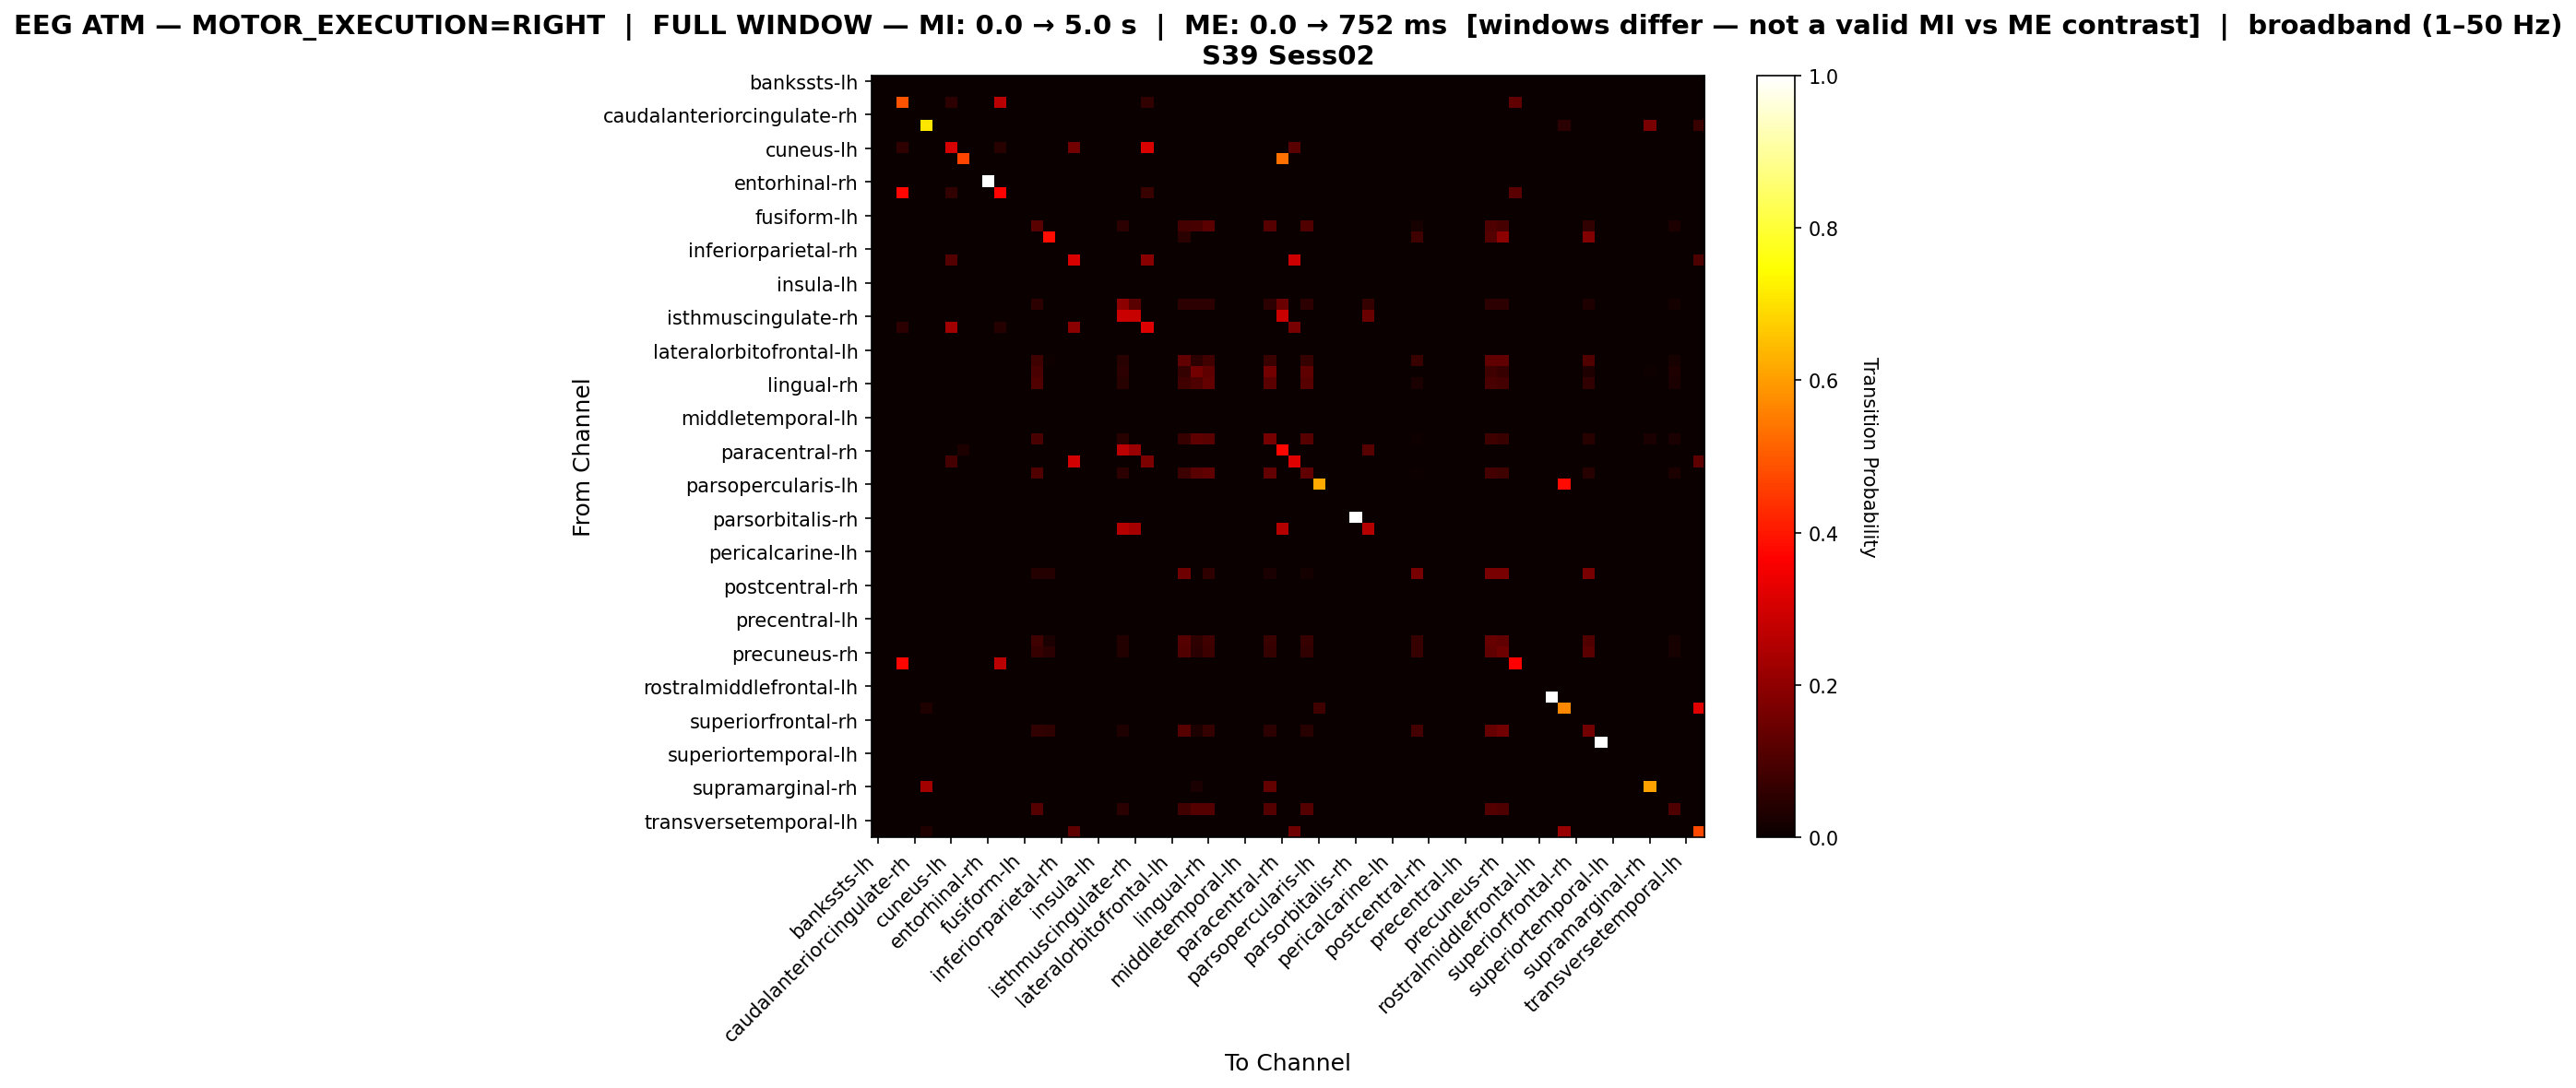

Data behind this chart, as committed beside it:
, bankssts-lh, bankssts-rh, caudalanteriorcingulate-lh, caudalanteriorcingulate-rh, caudalmiddlefrontal-lh, caudalmiddlefrontal-rh, cuneus-lh, cuneus-rh, entorhinal-lh, entorhinal-rh, frontalpole-lh, frontalpole-rh, fusiform-lh, fusiform-rh, inferiorparietal-lh, inferiorparietal-rh, inferiortemporal-lh, inferiortemporal-rh, insula-lh, insula-rh, isthmuscingulate-lh, isthmuscingulate-rh, lateraloccipital-lh
bankssts-lh, 0.0, 0.0, 0.0, 0.0, 0.0, 0.0, 0.0, 0.0, 0.0, 0.0, 0.0, 0.0, 0.0, 0.0, 0.0, 0.0, 0.0, 0.0, 0.0, 0.0, 0.0, 0.0, 0.0
bankssts-rh, 0.0, 0.0, 0.0, 0.0, 0.0, 0.0, 0.0, 0.0, 0.0, 0.0, 0.0, 0.0, 0.0, 0.0, 0.0, 0.0, 0.0, 0.0, 0.0, 0.0, 0.0, 0.0, 0.0
caudalanteriorcingulate-lh, 0.0, 0.0, 0.4919, 0.0, 0.0, 0.0, 0.05178, 0.0, 0.0, 0.0, 0.2621, 0.0, 0.0, 0.0, 0.0, 0.0, 0.0, 0.0, 0.0, 0.0, 0.0, 0.0, 0.06149
caudalanteriorcingulate-rh, 0.0, 0.0, 0.0, 0.0, 0.0, 0.0, 0.0, 0.0, 0.0, 0.0, 0.0, 0.0, 0.0, 0.0, 0.0, 0.0, 0.0, 0.0, 0.0, 0.0, 0.0, 0.0, 0.0
caudalmiddlefrontal-lh, 0.0, 0.0, 0.0, 0.0, 0.7101, 0.0, 0.0, 0.0, 0.0, 0.0, 0.0, 0.0, 0.0, 0.0, 0.0, 0.0, 0.0, 0.0, 0.0, 0.0, 0.0, 0.0, 0.0
caudalmiddlefrontal-rh, 0.0, 0.0, 0.0, 0.0, 0.0, 0.0, 0.0, 0.0, 0.0, 0.0, 0.0, 0.0, 0.0, 0.0, 0.0, 0.0, 0.0, 0.0, 0.0, 0.0, 0.0, 0.0, 0.0
cuneus-lh, 0.0, 0.0, 0.05809, 0.0, 0.0, 0.0, 0.3071, 0.0, 0.0, 0.0, 0.04564, 0.0, 0.0, 0.0, 0.0, 0.0, 0.1577, 0.0, 0.0, 0.0, 0.0, 0.0, 0.3112
cuneus-rh, 0.0, 0.0, 0.0, 0.0, 0.0, 0.0, 0.0, 0.4667, 0.0, 0.0, 0.0, 0.0, 0.0, 0.0, 0.0, 0.0, 0.0, 0.0, 0.0, 0.0, 0.0, 0.0, 0.0
entorhinal-lh, 0.0, 0.0, 0.0, 0.0, 0.0, 0.0, 0.0, 0.0, 0.0, 0.0, 0.0, 0.0, 0.0, 0.0, 0.0, 0.0, 0.0, 0.0, 0.0, 0.0, 0.0, 0.0, 0.0
entorhinal-rh, 0.0, 0.0, 0.0, 0.0, 0.0, 0.0, 0.0, 0.0, 0.0, 1.0, 0.0, 0.0, 0.0, 0.0, 0.0, 0.0, 0.0, 0.0, 0.0, 0.0, 0.0, 0.0, 0.0
frontalpole-lh, 0.0, 0.0, 0.3733, 0.0, 0.0, 0.0, 0.05991, 0.0, 0.0, 0.0, 0.3687, 0.0, 0.0, 0.0, 0.0, 0.0, 0.0, 0.0, 0.0, 0.0, 0.0, 0.0, 0.07373
frontalpole-rh, 0.0, 0.0, 0.0, 0.0, 0.0, 0.0, 0.0, 0.0, 0.0, 0.0, 0.0, 0.0, 0.0, 0.0, 0.0, 0.0, 0.0, 0.0, 0.0, 0.0, 0.0, 0.0, 0.0
fusiform-lh, 0.0, 0.0, 0.0, 0.0, 0.0, 0.0, 0.0, 0.0, 0.0, 0.0, 0.0, 0.0, 0.0, 0.0, 0.0, 0.0, 0.0, 0.0, 0.0, 0.0, 0.0, 0.0, 0.0
fusiform-rh, 0.0, 0.0, 0.0, 0.0, 0.0, 0.0, 0.0, 0.0, 0.0, 0.0, 0.0, 0.0, 0.0, 0.1193, 0.0, 0.0, 0.0, 0.0, 0.0, 0.0, 0.05138, 0.0, 0.0
inferiorparietal-lh, 0.0, 0.0, 0.0, 0.0, 0.0, 0.0, 0.0, 0.0, 0.0, 0.0, 0.0, 0.0, 0.0, 0.0, 0.3854, 0.0, 0.0, 0.0, 0.0, 0.0, 0.0, 0.0, 0.0
inferiorparietal-rh, 0.0, 0.0, 0.0, 0.0, 0.0, 0.0, 0.0, 0.0, 0.0, 0.0, 0.0, 0.0, 0.0, 0.0, 0.0, 0.0, 0.0, 0.0, 0.0, 0.0, 0.0, 0.0, 0.0
inferiortemporal-lh, 0.0, 0.0, 0.0, 0.0, 0.0, 0.0, 0.1098, 0.0, 0.0, 0.0, 0.0, 0.0, 0.0, 0.0, 0.0, 0.0, 0.311, 0.0, 0.0, 0.0, 0.0, 0.0, 0.189
inferiortemporal-rh, 0.0, 0.0, 0.0, 0.0, 0.0, 0.0, 0.0, 0.0, 0.0, 0.0, 0.0, 0.0, 0.0, 0.0, 0.0, 0.0, 0.0, 0.0, 0.0, 0.0, 0.0, 0.0, 0.0
insula-lh, 0.0, 0.0, 0.0, 0.0, 0.0, 0.0, 0.0, 0.0, 0.0, 0.0, 0.0, 0.0, 0.0, 0.0, 0.0, 0.0, 0.0, 0.0, 0.0, 0.0, 0.0, 0.0, 0.0
insula-rh, 0.0, 0.0, 0.0, 0.0, 0.0, 0.0, 0.0, 0.0, 0.0, 0.0, 0.0, 0.0, 0.0, 0.0, 0.0, 0.0, 0.0, 0.0, 0.0, 0.0, 0.0, 0.0, 0.0
isthmuscingulate-lh, 0.0, 0.0, 0.0, 0.0, 0.0, 0.0, 0.0, 0.0, 0.0, 0.0, 0.0, 0.0, 0.0, 0.05333, 0.0, 0.0, 0.0, 0.0, 0.0, 0.0, 0.1962, 0.12, 0.0
isthmuscingulate-rh, 0.0, 0.0, 0.0, 0.0, 0.0, 0.0, 0.0, 0.0, 0.0, 0.0, 0.0, 0.0, 0.0, 0.0, 0.0, 0.0, 0.0, 0.0, 0.0, 0.0, 0.2877, 0.2831, 0.0
lateraloccipital-lh, 0.0, 0.0, 0.05183, 0.0, 0.0, 0.0, 0.2287, 0.0, 0.0, 0.0, 0.04268, 0.0, 0.0, 0.0, 0.0, 0.0, 0.1951, 0.0, 0.0, 0.0, 0.0, 0.0, 0.314
lateraloccipital-rh, 0.0, 0.0, 0.0, 0.0, 0.0, 0.0, 0.0, 0.0, 0.0, 0.0, 0.0, 0.0, 0.0, 0.0, 0.0, 0.0, 0.0, 0.0, 0.0, 0.0, 0.0, 0.0, 0.0
lateralorbitofrontal-lh, 0.0, 0.0, 0.0, 0.0, 0.0, 0.0, 0.0, 0.0, 0.0, 0.0, 0.0, 0.0, 0.0, 0.0, 0.0, 0.0, 0.0, 0.0, 0.0, 0.0, 0.0, 0.0, 0.0
lateralorbitofrontal-rh, 0.0, 0.0, 0.0, 0.0, 0.0, 0.0, 0.0, 0.0, 0.0, 0.0, 0.0, 0.0, 0.0, 0.07899, 0.01106, 0.0, 0.0, 0.0, 0.0, 0.0, 0.04423, 0.0, 0.0
lingual-lh, 0.0, 0.0, 0.0, 0.0, 0.0, 0.0, 0.0, 0.0, 0.0, 0.0, 0.0, 0.0, 0.0, 0.09677, 0.0, 0.0, 0.0, 0.0, 0.0, 0.0, 0.05242, 0.0, 0.0
lingual-rh, 0.0, 0.0, 0.0, 0.0, 0.0, 0.0, 0.0, 0.0, 0.0, 0.0, 0.0, 0.0, 0.0, 0.1058, 0.0, 0.0, 0.0, 0.0, 0.0, 0.0, 0.04487, 0.0, 0.0
medialorbitofrontal-lh, 0.0, 0.0, 0.0, 0.0, 0.0, 0.0, 0.0, 0.0, 0.0, 0.0, 0.0, 0.0, 0.0, 0.0, 0.0, 0.0, 0.0, 0.0, 0.0, 0.0, 0.0, 0.0, 0.0
medialorbitofrontal-rh, 0.0, 0.0, 0.0, 0.0, 0.0, 0.0, 0.0, 0.0, 0.0, 0.0, 0.0, 0.0, 0.0, 0.0, 0.0, 0.0, 0.0, 0.0, 0.0, 0.0, 0.0, 0.0, 0.0
middletemporal-lh, 0.0, 0.0, 0.0, 0.0, 0.0, 0.0, 0.0, 0.0, 0.0, 0.0, 0.0, 0.0, 0.0, 0.0, 0.0, 0.0, 0.0, 0.0, 0.0, 0.0, 0.0, 0.0, 0.0
middletemporal-rh, 0.0, 0.0, 0.0, 0.0, 0.0, 0.0, 0.0, 0.0, 0.0, 0.0, 0.0, 0.0, 0.0, 0.0, 0.0, 0.0, 0.0, 0.0, 0.0, 0.0, 0.0, 0.0, 0.0
paracentral-lh, 0.0, 0.0, 0.0, 0.0, 0.0, 0.0, 0.0, 0.0, 0.0, 0.0, 0.0, 0.0, 0.0, 0.09646, 0.0, 0.0, 0.0, 0.0, 0.0, 0.0, 0.04502, 0.0, 0.0
paracentral-rh, 0.0, 0.0, 0.0, 0.0, 0.0, 0.0, 0.0, 0.02759, 0.0, 0.0, 0.0, 0.0, 0.0, 0.0, 0.0, 0.0, 0.0, 0.0, 0.0, 0.0, 0.2655, 0.2172, 0.0
parahippocampal-lh, 0.0, 0.0, 0.0, 0.0, 0.0, 0.0, 0.08682, 0.0, 0.0, 0.0, 0.0, 0.0, 0.0, 0.0, 0.0, 0.0, 0.299, 0.0, 0.0, 0.0, 0.0, 0.0, 0.1704
parahippocampal-rh, 0.0, 0.0, 0.0, 0.0, 0.0, 0.0, 0.0, 0.0, 0.0, 0.0, 0.0, 0.0, 0.0, 0.1059, 0.0, 0.0, 0.0, 0.0, 0.0, 0.0, 0.05204, 0.0, 0.0
parsopercularis-lh, 0.0, 0.0, 0.0, 0.0, 0.0, 0.0, 0.0, 0.0, 0.0, 0.0, 0.0, 0.0, 0.0, 0.0, 0.0, 0.0, 0.0, 0.0, 0.0, 0.0, 0.0, 0.0, 0.0
parsopercularis-rh, 0.0, 0.0, 0.0, 0.0, 0.0, 0.0, 0.0, 0.0, 0.0, 0.0, 0.0, 0.0, 0.0, 0.0, 0.0, 0.0, 0.0, 0.0, 0.0, 0.0, 0.0, 0.0, 0.0
parsorbitalis-lh, 0.0, 0.0, 0.0, 0.0, 0.0, 0.0, 0.0, 0.0, 0.0, 0.0, 0.0, 0.0, 0.0, 0.0, 0.0, 0.0, 0.0, 0.0, 0.0, 0.0, 0.0, 0.0, 0.0
parsorbitalis-rh, 0.0, 0.0, 0.0, 0.0, 0.0, 0.0, 0.0, 0.0, 0.0, 0.0, 0.0, 0.0, 0.0, 0.0, 0.0, 0.0, 0.0, 0.0, 0.0, 0.0, 0.0, 0.0, 0.0
parstriangularis-lh, 0.0, 0.0, 0.0, 0.0, 0.0, 0.0, 0.0, 0.0, 0.0, 0.0, 0.0, 0.0, 0.0, 0.0, 0.0, 0.0, 0.0, 0.0, 0.0, 0.0, 0.256, 0.232, 0.0
parstriangularis-rh, 0.0, 0.0, 0.0, 0.0, 0.0, 0.0, 0.0, 0.0, 0.0, 0.0, 0.0, 0.0, 0.0, 0.0, 0.0, 0.0, 0.0, 0.0, 0.0, 0.0, 0.0, 0.0, 0.0
pericalcarine-lh, 0.0, 0.0, 0.0, 0.0, 0.0, 0.0, 0.0, 0.0, 0.0, 0.0, 0.0, 0.0, 0.0, 0.0, 0.0, 0.0, 0.0, 0.0, 0.0, 0.0, 0.0, 0.0, 0.0
pericalcarine-rh, 0.0, 0.0, 0.0, 0.0, 0.0, 0.0, 0.0, 0.0, 0.0, 0.0, 0.0, 0.0, 0.0, 0.0, 0.0, 0.0, 0.0, 0.0, 0.0, 0.0, 0.0, 0.0, 0.0
postcentral-lh, 0.0, 0.0, 0.0, 0.0, 0.0, 0.0, 0.0, 0.0, 0.0, 0.0, 0.0, 0.0, 0.0, 0.04194, 0.04194, 0.0, 0.0, 0.0, 0.0, 0.0, 0.0, 0.0, 0.0
postcentral-rh, 0.0, 0.0, 0.0, 0.0, 0.0, 0.0, 0.0, 0.0, 0.0, 0.0, 0.0, 0.0, 0.0, 0.0, 0.0, 0.0, 0.0, 0.0, 0.0, 0.0, 0.0, 0.0, 0.0
posteriorcingulate-lh, 0.0, 0.0, 0.0, 0.0, 0.0, 0.0, 0.0, 0.0, 0.0, 0.0, 0.0, 0.0, 0.0, 0.0, 0.0, 0.0, 0.0, 0.0, 0.0, 0.0, 0.0, 0.0, 0.0
posteriorcingulate-rh, 0.0, 0.0, 0.0, 0.0, 0.0, 0.0, 0.0, 0.0, 0.0, 0.0, 0.0, 0.0, 0.0, 0.0, 0.0, 0.0, 0.0, 0.0, 0.0, 0.0, 0.0, 0.0, 0.0
precentral-lh, 0.0, 0.0, 0.0, 0.0, 0.0, 0.0, 0.0, 0.0, 0.0, 0.0, 0.0, 0.0, 0.0, 0.0, 0.0, 0.0, 0.0, 0.0, 0.0, 0.0, 0.0, 0.0, 0.0
precentral-rh, 0.0, 0.0, 0.0, 0.0, 0.0, 0.0, 0.0, 0.0, 0.0, 0.0, 0.0, 0.0, 0.0, 0.0, 0.0, 0.0, 0.0, 0.0, 0.0, 0.0, 0.0, 0.0, 0.0
precuneus-lh, 0.0, 0.0, 0.0, 0.0, 0.0, 0.0, 0.0, 0.0, 0.0, 0.0, 0.0, 0.0, 0.0, 0.07838, 0.02568, 0.0, 0.0, 0.0, 0.0, 0.0, 0.03784, 0.0, 0.0
precuneus-rh, 0.0, 0.0, 0.0, 0.0, 0.0, 0.0, 0.0, 0.0, 0.0, 0.0, 0.0, 0.0, 0.0, 0.06965, 0.04731, 0.0, 0.0, 0.0, 0.0, 0.0, 0.03679, 0.0, 0.0
rostralanteriorcingulate-lh, 0.0, 0.0, 0.3727, 0.0, 0.0, 0.0, 0.0, 0.0, 0.0, 0.0, 0.2636, 0.0, 0.0, 0.0, 0.0, 0.0, 0.0, 0.0, 0.0, 0.0, 0.0, 0.0, 0.0
rostralanteriorcingulate-rh, 0.0, 0.0, 0.0, 0.0, 0.0, 0.0, 0.0, 0.0, 0.0, 0.0, 0.0, 0.0, 0.0, 0.0, 0.0, 0.0, 0.0, 0.0, 0.0, 0.0, 0.0, 0.0, 0.0
rostralmiddlefrontal-lh, 0.0, 0.0, 0.0, 0.0, 0.0, 0.0, 0.0, 0.0, 0.0, 0.0, 0.0, 0.0, 0.0, 0.0, 0.0, 0.0, 0.0, 0.0, 0.0, 0.0, 0.0, 0.0, 0.0
rostralmiddlefrontal-rh, 0.0, 0.0, 0.0, 0.0, 0.0, 0.0, 0.0, 0.0, 0.0, 0.0, 0.0, 0.0, 0.0, 0.0, 0.0, 0.0, 0.0, 0.0, 0.0, 0.0, 0.0, 0.0, 0.0
superiorfrontal-lh, 0.0, 0.0, 0.0, 0.0, 0.03185, 0.0, 0.0, 0.0, 0.0, 0.0, 0.0, 0.0, 0.0, 0.0, 0.0, 0.0, 0.0, 0.0, 0.0, 0.0, 0.0, 0.0, 0.0
superiorfrontal-rh, 0.0, 0.0, 0.0, 0.0, 0.0, 0.0, 0.0, 0.0, 0.0, 0.0, 0.0, 0.0, 0.0, 0.0, 0.0, 0.0, 0.0, 0.0, 0.0, 0.0, 0.0, 0.0, 0.0
superiorparietal-lh, 0.0, 0.0, 0.0, 0.0, 0.0, 0.0, 0.0, 0.0, 0.0, 0.0, 0.0, 0.0, 0.0, 0.05932, 0.05593, 0.0, 0.0, 0.0, 0.0, 0.0, 0.0322, 0.0, 0.0
superiorparietal-rh, 0.0, 0.0, 0.0, 0.0, 0.0, 0.0, 0.0, 0.0, 0.0, 0.0, 0.0, 0.0, 0.0, 0.0, 0.0, 0.0, 0.0, 0.0, 0.0, 0.0, 0.0, 0.0, 0.0
... 8 more rows
